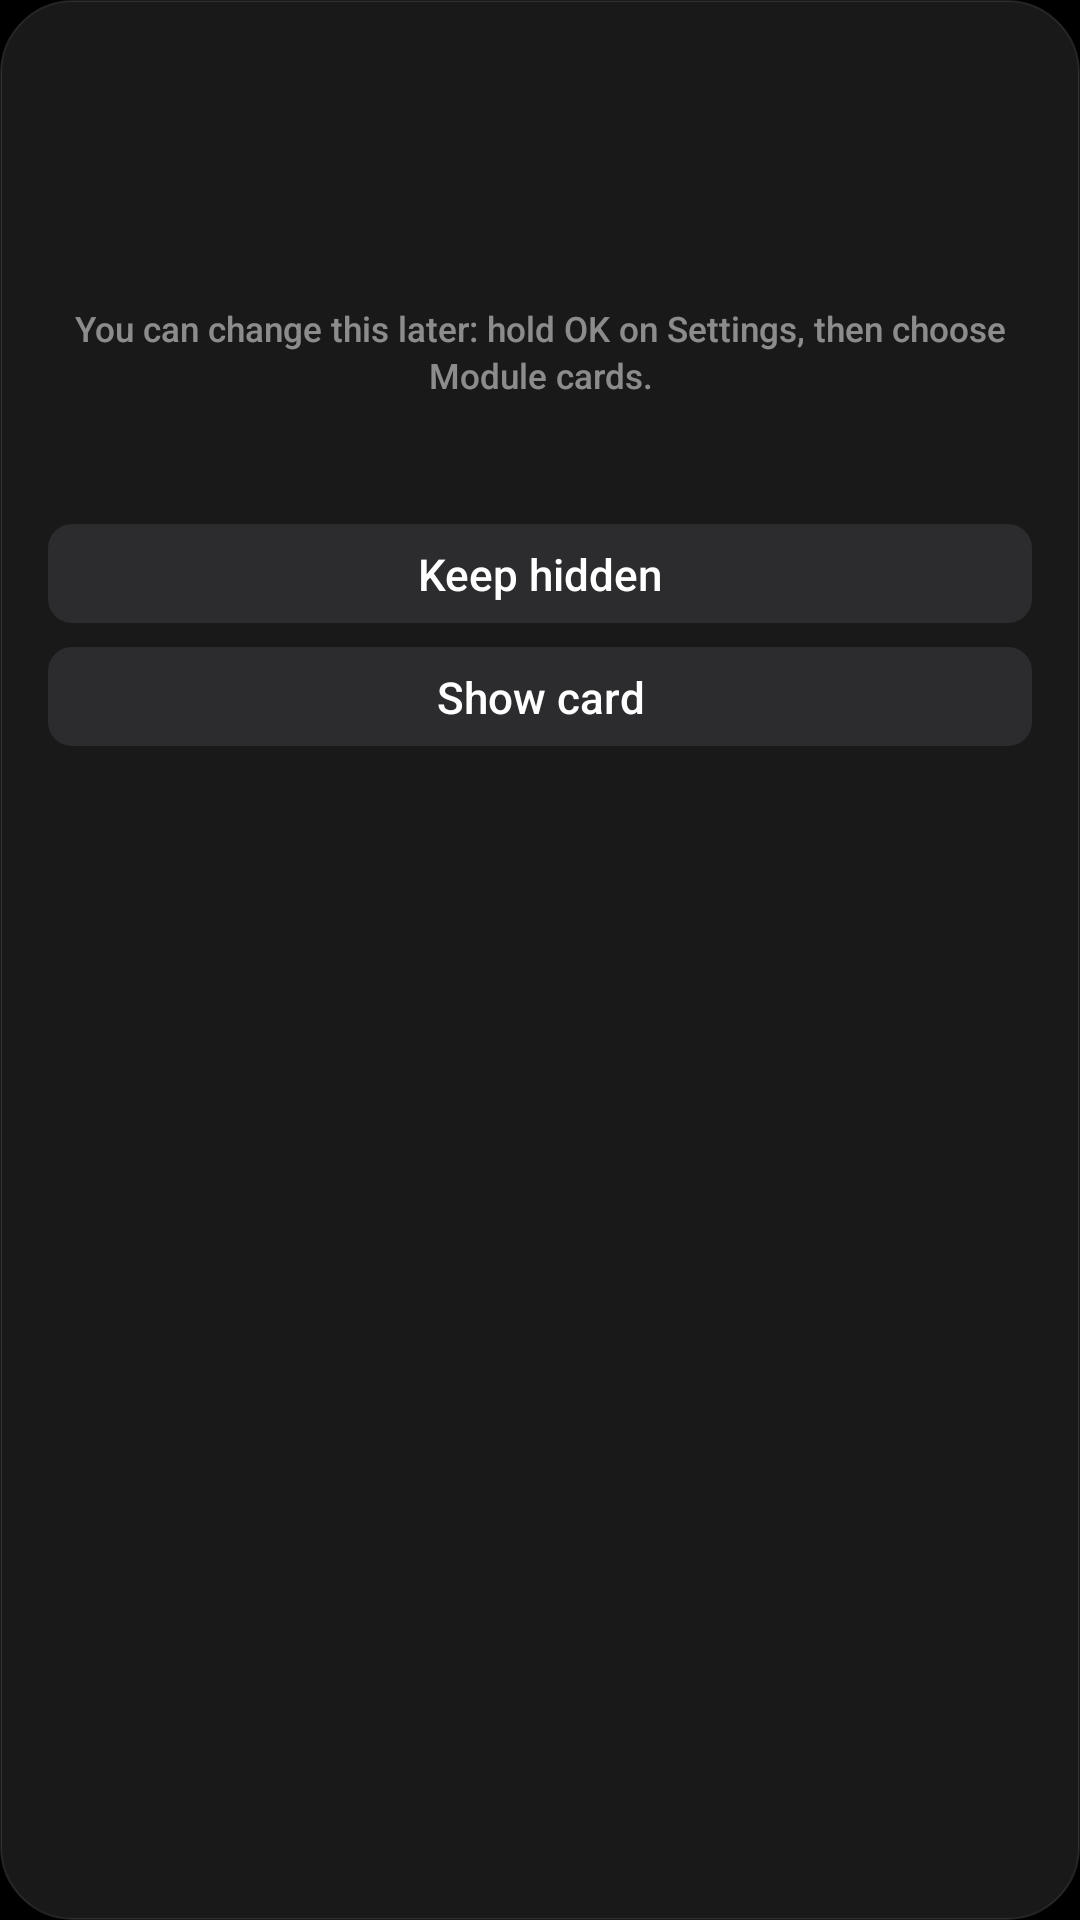

Layout XML and referenced resources for this Android screen:
<!-- AndroidManifest.xml: application theme Theme.SpiderTvLauncher -->
<!-- res/layout/dialog_card_prompt.xml -->
<?xml version="1.0" encoding="utf-8"?>
<LinearLayout xmlns:android="http://schemas.android.com/apk/res/android"
    android:layout_width="match_parent"
    android:layout_height="wrap_content"
    android:orientation="vertical"
    android:background="@drawable/glass_panel"
    android:paddingStart="16dp"
    android:paddingEnd="16dp"
    android:paddingTop="24dp"
    android:paddingBottom="16dp"
    android:clipChildren="false"
    android:clipToPadding="false"
    android:elevation="12dp">

    <TextView
        android:id="@+id/title"
        android:layout_width="match_parent"
        android:layout_height="wrap_content"
        android:paddingStart="8dp"
        android:paddingEnd="8dp"
        android:gravity="center"
        android:singleLine="true"
        android:ellipsize="end"
        android:textColor="@color/tvos_label_primary"
        android:textSize="@dimen/tvos_text_callout"
        android:fontFamily="sans-serif-black" />

    <TextView
        android:id="@+id/body"
        android:layout_width="match_parent"
        android:layout_height="wrap_content"
        android:layout_marginTop="8dp"
        android:paddingStart="8dp"
        android:paddingEnd="8dp"
        android:gravity="center"
        android:textColor="#A6FFFFFF"
        android:textSize="@dimen/tvos_text_caption1"
        android:lineSpacingExtra="3sp"
        android:fontFamily="sans-serif-medium" />

    <TextView
        android:id="@+id/names"
        android:layout_width="match_parent"
        android:layout_height="wrap_content"
        android:layout_marginTop="6dp"
        android:paddingStart="8dp"
        android:paddingEnd="8dp"
        android:gravity="center"
        android:textColor="#A6FFFFFF"
        android:textSize="@dimen/tvos_text_caption1"
        android:lineSpacingExtra="3sp"
        android:fontFamily="sans-serif-medium" />

    <TextView
        android:id="@+id/hint"
        android:layout_width="match_parent"
        android:layout_height="wrap_content"
        android:layout_marginTop="8dp"
        android:paddingStart="8dp"
        android:paddingEnd="8dp"
        android:gravity="center"
        android:text="@string/card_prompt_hint"
        android:textColor="@color/tvos_label_secondary"
        android:textSize="@dimen/tvos_text_caption2"
        android:lineSpacingExtra="2sp"
        android:fontFamily="sans-serif-medium" />

    <TextView
        android:id="@+id/identity"
        android:layout_width="match_parent"
        android:layout_height="wrap_content"
        android:layout_marginTop="6dp"
        android:paddingStart="8dp"
        android:paddingEnd="8dp"
        android:gravity="center"
        android:maxLines="2"
        android:textColor="@color/tvos_label_tertiary"
        android:textSize="@dimen/tvos_text_caption2"
        android:letterSpacing="0.02"
        android:fontFamily="sans-serif-medium" />

    
    <LinearLayout
        android:layout_width="match_parent"
        android:layout_height="wrap_content"
        android:layout_marginTop="20dp"
        android:orientation="vertical"
        android:clipChildren="false">

        <TextView
            android:id="@+id/btnKeep"
            style="@style/AlertButton"
            android:text="@string/card_keep_hidden"
            android:nextFocusUp="@+id/btnKeep"
            android:nextFocusDown="@+id/btnShow"
            android:nextFocusLeft="@+id/btnKeep"
            android:nextFocusRight="@+id/btnShow" />

        <TextView
            android:id="@+id/btnShow"
            style="@style/AlertButton"
            android:layout_marginTop="8dp"
            android:text="@string/card_show"
            android:nextFocusUp="@+id/btnKeep"
            android:nextFocusDown="@+id/btnShow"
            android:nextFocusLeft="@+id/btnKeep"
            android:nextFocusRight="@+id/btnShow" />
    </LinearLayout>
</LinearLayout>
<!-- resources referenced by this layout -->
<resources>
  <color name="tvos_label_primary">#FFFFFFFF</color>
  <color name="tvos_label_secondary">#80FFFFFF</color>
  <color name="tvos_label_tertiary">#4DFFFFFF</color>
  <dimen name="tvos_text_callout">15.5sp</dimen>
  <dimen name="tvos_text_caption1">12.5sp</dimen>
  <dimen name="tvos_text_caption2">11.5sp</dimen>
  <!-- drawable glass_panel (drawable) -->
  <?xml version="1.0" encoding="utf-8"?>
  <layer-list xmlns:android="http://schemas.android.com/apk/res/android">
      <item>
          <shape android:shape="rectangle">
              <solid android:color="@color/tvos_material" />
              <stroke android:width="0.5dp" android:color="@color/tvos_material_stroke" />
              <corners android:radius="@dimen/tvos_panel_radius" />
          </shape>
      </item>
  </layer-list>
  <string name="card_keep_hidden">Keep hidden</string>
  <string name="card_prompt_hint">You can change this later: hold OK on Settings, then choose Module cards.</string>
  <string name="card_show">Show card</string>
  <style name="AlertButton">
          <item name="android:layout_width">match_parent</item>
          <item name="android:layout_height">@dimen/tvos_button_height</item>
          <item name="android:gravity">center</item>
          <item name="android:paddingStart">12dp</item>
          <item name="android:paddingEnd">12dp</item>
          <item name="android:singleLine">true</item>
          <item name="android:ellipsize">end</item>
          <item name="android:background">@drawable/alert_button_bg</item>
          <item name="android:textColor">@drawable/pill_text</item>
          <item name="android:textSize">@dimen/tvos_text_body</item>
          <item name="android:fontFamily">sans-serif-medium</item>
          <item name="android:focusable">true</item>
          <item name="android:clickable">true</item>
          <item name="android:stateListAnimator">@animator/tvos_focus_control</item>
      </style>
  <style parent="android:Theme.Material.NoActionBar.Fullscreen" name="Theme.SpiderTvLauncher">
          <item name="android:colorBackground">@android:color/black</item>
          <item name="android:windowBackground">@android:color/black</item>
          <item name="android:windowAnimationStyle">@null</item>
      </style>
  <color name="tvos_material">#D91E1E1E</color>
  <color name="tvos_material_stroke">#1AFFFFFF</color>
  <dimen name="tvos_panel_radius">24dp</dimen>
  <dimen name="tvos_button_height">33dp</dimen>
  <!-- drawable alert_button_bg (drawable) -->
  <?xml version="1.0" encoding="utf-8"?>
  <selector xmlns:android="http://schemas.android.com/apk/res/android">
      <item android:state_focused="true">
          <shape android:shape="rectangle">
              <solid android:color="@color/tvos_button_focused" />
              <corners android:radius="@dimen/tvos_button_radius" />
          </shape>
      </item>
      <item>
          <shape android:shape="rectangle">
              <solid android:color="@color/tvos_button" />
              <corners android:radius="@dimen/tvos_button_radius" />
          </shape>
      </item>
  </selector>
  <!-- drawable pill_text (drawable) -->
  <?xml version="1.0" encoding="utf-8"?>
  <selector xmlns:android="http://schemas.android.com/apk/res/android">
      <item android:state_focused="true" android:color="#FF000000" />
      <item android:color="#FFFFFFFF" />
  </selector>
  <dimen name="tvos_text_body">14.5sp</dimen>
  <color name="tvos_button_focused">#F2FFFFFF</color>
  <dimen name="tvos_button_radius">8dp</dimen>
  <color name="tvos_button">#FF2C2C2E</color>
</resources>
